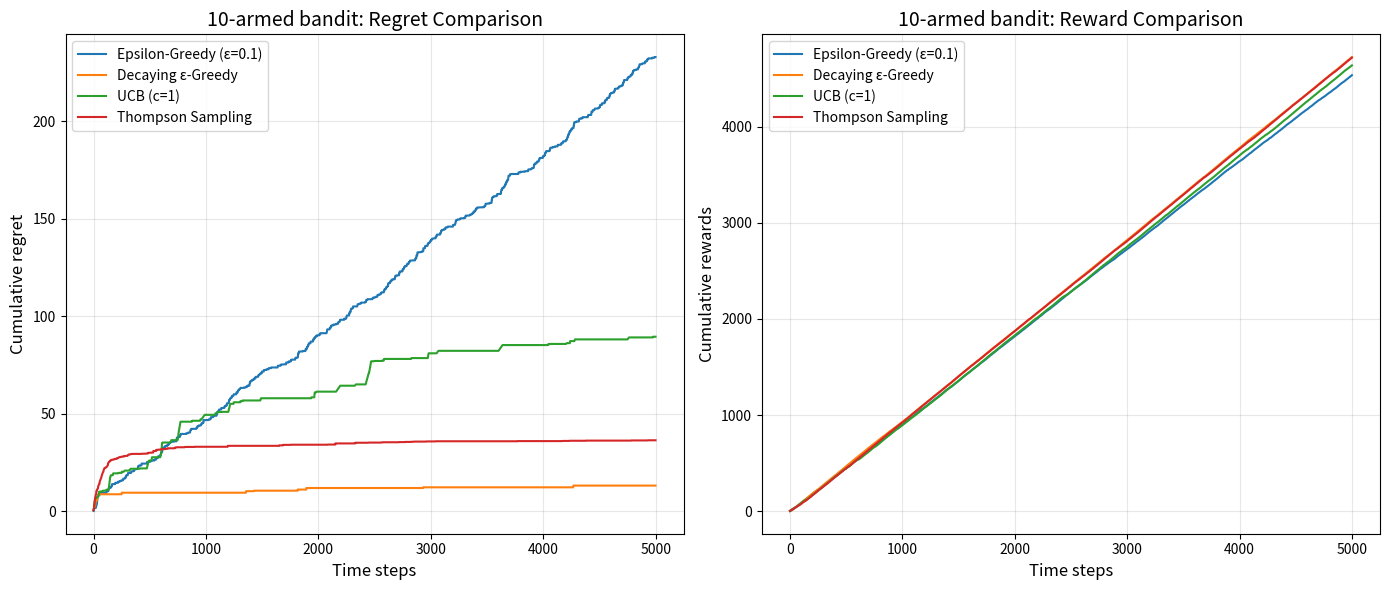

This chart was generated by the following Python code:
import matplotlib.pyplot as plt
import numpy as np


class BernoulliMultiArmBandit:
    """
    A Bernoulli multi-armed bandit environment.
    Each arm has a fixed probability of giving a reward (1) or not (0).

    Args:
        num_arms (int): Number of arms (actions) in the bandit problem
    """

    def __init__(self, num_arms):
        # Randomly initialize the win probability for each arm (uniform between 0 and 1)
        self.arm_probs = np.random.uniform(size=num_arms)
        # Identify the best arm (for regret calculation)
        self.best_arm_idx = np.argmax(self.arm_probs)
        self.best_arm_prob = self.arm_probs[self.best_arm_idx]
        self.num_arms = num_arms

    def step(self, k):
        """
        Pull arm k and return the reward.

        Args:
            k (int): Index of the arm to pull

        Returns:
            int: 1 if win, 0 if lose
        """
        assert k < self.num_arms, "Arm index out of bounds"
        # Bernoulli trial - return 1 with probability arm_probs[k], else 0
        return int(np.random.rand() < self.arm_probs[k])


class MBASolver:
    """
    Base class for multi-armed bandit solvers.
    Implements common tracking functionality (regret, rewards, etc.)

    Args:
        bandit (BernoulliMultiArmBandit): The bandit environment to solve
    """

    def __init__(self, bandit: BernoulliMultiArmBandit):
        self.bandit = bandit
        self.num_arms = bandit.num_arms
        # Track number of pulls for each arm
        self.num_pulls_each_arm = np.zeros(self.num_arms)
        # History of actions taken
        self.actions = []
        # Cumulative regret (difference between optimal and actual rewards)
        self.regret = 0.0
        # History of regret at each step
        self.regrets = []
        # Cumulative rewards obtained
        self.cumulative_rewards = 0.0
        # History of rewards at each step
        self.rewards = []
        # History of cumulative rewards at each step
        self.cumulative_rewards_history = []

    def update_regret(self, k):
        """
        Update the regret metrics after pulling arm k.

        Args:
            k (int): Index of the arm that was pulled
        """
        # Regret is the difference between the best possible reward and what we got
        self.regret += self.bandit.best_arm_prob - self.bandit.arm_probs[k]
        self.regrets.append(self.regret)

    def update_rewards(self, r):
        """
        Update the reward metrics after pulling an arm.

        Args:
            r (int): Reward received (0 or 1)
        """
        self.cumulative_rewards += r
        self.rewards.append(r)
        self.cumulative_rewards_history.append(self.cumulative_rewards)

    def run_one_step(self):
        """Execute one step of the bandit algorithm (to be implemented by subclasses)."""
        raise NotImplementedError

    def run(self, num_steps):
        """
        Run the bandit algorithm for a given number of steps.

        Args:
            num_steps (int): Number of steps to run the algorithm
        """
        for _ in range(num_steps):
            # Get the chosen arm and reward from the specific algorithm
            k, r = self.run_one_step()
            # Update tracking metrics
            self.num_pulls_each_arm[k] += 1
            self.actions.append(k)
            self.update_regret(k)
            self.update_rewards(r)


class EpsilonGreedy(MBASolver):
    """
    Epsilon-Greedy algorithm for multi-armed bandits.

    With probability ε, explores randomly (tries any arm).
    With probability 1-ε, exploits the current best known arm.

    Args:
        bandit: The multi-armed bandit environment
        epsilon (float): Probability of exploration (0-1)
        init_prob (float): Initial estimated reward for all arms
    """

    def __init__(self, bandit, epsilon=0.01, init_prob=1.0):
        super(EpsilonGreedy, self).__init__(bandit)
        self.epsilon = epsilon
        # Initialize estimates for each arm's reward probability
        self.estimates = np.array([init_prob] * self.bandit.num_arms)

    def run_one_step(self):
        """Execute one step of the epsilon-greedy algorithm."""
        # Exploration: choose a random arm
        if np.random.random() < self.epsilon:
            k = np.random.randint(0, self.bandit.num_arms)
        # Exploitation: choose the arm with highest estimated reward
        else:
            k = np.argmax(self.estimates)

        # Get reward from environment
        r = self.bandit.step(k)

        # Update the estimate using incremental averaging:
        # NewEstimate = OldEstimate + (1/N) * (Reward - OldEstimate)
        self.estimates[k] += (1.0 / (self.num_pulls_each_arm[k] + 1) *
                              (r - self.estimates[k]))

        return k, r


class DecayEpsilonGreedy(MBASolver):
    """
    Decaying ε-Greedy algorithm for multi-armed bandits.

    The exploration probability ε decreases over time according to 1/t.
    This provides more exploration early on and more exploitation later.

    Args:
        bandit: The multi-armed bandit environment
        init_prob (float): Initial estimated reward for all arms (default: 0.1)
        min_epsilon (float): Minimum exploration probability (default: 0.002)
    """

    def __init__(self, bandit, init_prob=1.0, min_epsilon=0.002):
        super(DecayEpsilonGreedy, self).__init__(bandit)
        self.total_steps = 0
        # Initialize estimates conservatively to encourage exploration
        self.estimates = np.array([init_prob] * self.bandit.num_arms)
        self.min_epsilon = min_epsilon  # Floor for exploration probability

    def run_one_step(self):
        """Execute one step of the decaying epsilon-greedy algorithm."""
        self.total_steps += 1
        # Calculate decaying epsilon (1/t but not below min_epsilon)
        epsilon = max(1.0 / self.total_steps, self.min_epsilon)

        # Exploration vs Exploitation
        if np.random.random() < epsilon:
            # Explore: choose random arm
            k = np.random.randint(0, self.bandit.num_arms)
        else:
            # Exploit: choose best current estimate
            k = np.argmax(self.estimates)

        # Get reward from environment
        r = self.bandit.step(k)

        # Update estimate incrementally
        learning_rate = 1.0 / (self.num_pulls_each_arm[k] + 1)
        self.estimates[k] += learning_rate * (r - self.estimates[k])

        return k, r


class UCB(MBASolver):
    """
    Upper Confidence Bound (UCB) algorithm for multi-armed bandits.

    Selects arms based on an upper confidence bound that balances:
    - Current reward estimate (exploitation)
    - Uncertainty in the estimate (exploration)

    Args:
        bandit: The multi-armed bandit environment
        coef (float): Exploration coefficient (default: 0.5)
        init_prob (float): Initial estimated reward for all arms (default: 1.0)
    """

    def __init__(self, bandit, coef=0.5, init_prob=1.0):
        super(UCB, self).__init__(bandit)
        self.total_count = 0  # Total number of pulls across all arms
        # Optimistic initialization encourages exploration
        self.estimates = np.array([init_prob] * self.bandit.num_arms)
        self.coef = coef  # Controls exploration-exploitation tradeoff

    def run_one_step(self):
        """Execute one step of the UCB algorithm."""
        self.total_count += 1

        # Calculate UCB: Q(a) + c * sqrt(ln(t)/(2*N(a)))
        # Where:
        # - Q(a) is current reward estimate
        # - c is exploration coefficient
        # - t is total steps
        # - N(a) is pulls for this arm
        exploration_bonus = self.coef * np.sqrt(
            np.log(self.total_count) / (2 * (self.num_pulls_each_arm + 1)))
        ucb = self.estimates + exploration_bonus

        # Select arm with highest UCB
        k = np.argmax(ucb)

        # Get reward from environment
        r = self.bandit.step(k)

        # Update estimate incrementally
        learning_rate = 1.0 / (self.num_pulls_each_arm[k] + 1)
        self.estimates[k] += learning_rate * (r - self.estimates[k])

        return k, r


class ThompsonSampling(MBASolver):
    """
    Thompson Sampling algorithm for multi-armed bandits.

    Uses Bayesian approach - maintains a distribution over possible reward probabilities
    for each arm, and samples from these distributions to select actions.
    """

    def __init__(self, bandit):
        super(ThompsonSampling, self).__init__(bandit)
        # Beta distribution parameters (α, β) for each arm
        # Start with uniform prior (α=1, β=1)
        self._a = np.ones(self.bandit.num_arms)  # Success counts + 1
        self._b = np.ones(self.bandit.num_arms)  # Failure counts + 1

    def run_one_step(self):
        """Execute one step of the Thompson Sampling algorithm."""
        # Sample reward probability for each arm from its Beta distribution
        samples = np.random.beta(self._a, self._b)
        # Select arm with highest sampled value
        k = np.argmax(samples)
        # Get reward from environment
        r = self.bandit.step(k)

        # Update Beta distribution parameters based on observed reward
        self._a[k] += r  # Increment success count
        self._b[k] += 1 - r  # Increment failure count

        return k, r


def plot_results(solvers, solver_names):
    """
    Plot the cumulative regrets and rewards of different bandit algorithms.

    Args:
        solvers (list): List of solver objects
        solver_names (list): List of solver names for legend
    """
    plt.figure(figsize=(14, 6))

    # Plot cumulative regrets
    plt.subplot(1, 2, 1)
    for idx, solver in enumerate(solvers):
        time_list = range(len(solver.regrets))
        plt.plot(time_list, solver.regrets, label=solver_names[idx])

    plt.xlabel("Time steps", fontsize=12)
    plt.ylabel("Cumulative regret", fontsize=12)
    plt.title(f"{solvers[0].bandit.num_arms}-armed bandit: Regret Comparison",
              fontsize=14)
    plt.legend(fontsize=10)
    plt.grid(True, alpha=0.3)

    # Plot cumulative rewards
    plt.subplot(1, 2, 2)
    for idx, solver in enumerate(solvers):
        time_list = range(len(solver.cumulative_rewards_history))
        plt.plot(time_list,
                 solver.cumulative_rewards_history,
                 label=solver_names[idx])

    plt.xlabel("Time steps", fontsize=12)
    plt.ylabel("Cumulative rewards", fontsize=12)
    plt.title(f"{solvers[0].bandit.num_arms}-armed bandit: Reward Comparison",
              fontsize=14)
    plt.legend(fontsize=10)
    plt.grid(True, alpha=0.3)

    plt.tight_layout()
    plt.show()


def compare_algorithms(num_arms=10, num_steps=5000):
    """
    Compare different bandit algorithms on the same problem.

    Args:
        num_arms (int): Number of arms in the bandit problem
        num_steps (int): Number of steps to run each algorithm
    """
    # For reproducible results
    np.random.seed(42)
    # seed 2 produces strange results, DecayEpsilonGreedy is not working as expected,
    # it collapses to linear increasing regret
    # np.random.seed(2)

    # Create bandit environment
    bandit = BernoulliMultiArmBandit(num_arms)

    # Initialize solvers
    epsilon_greedy = EpsilonGreedy(bandit, epsilon=0.1)
    decay_epsilon = DecayEpsilonGreedy(bandit)
    ucb = UCB(bandit, coef=1.0)
    thompson = ThompsonSampling(bandit)

    # Run all algorithms
    solvers = [epsilon_greedy, decay_epsilon, ucb, thompson]
    names = [
        "Epsilon-Greedy (ε=0.1)",
        "Decaying ε-Greedy",
        "UCB (c=1)",
        "Thompson Sampling",
    ]

    for solver in solvers:
        solver.run(num_steps)

    # Print final regrets and rewards
    print("Final cumulative regrets and rewards:")
    for name, solver in zip(names, solvers):
        print(f"{name}:")
        print(f"  Regret: {solver.regret:.1f}")
        print(
            f"  Total rewards: {solver.cumulative_rewards} ({solver.cumulative_rewards/num_steps*100:.1f}% success rate)"
        )

    # Plot results
    plot_results(solvers, names)


if __name__ == "__main__":
    compare_algorithms(num_arms=10, num_steps=5000)
